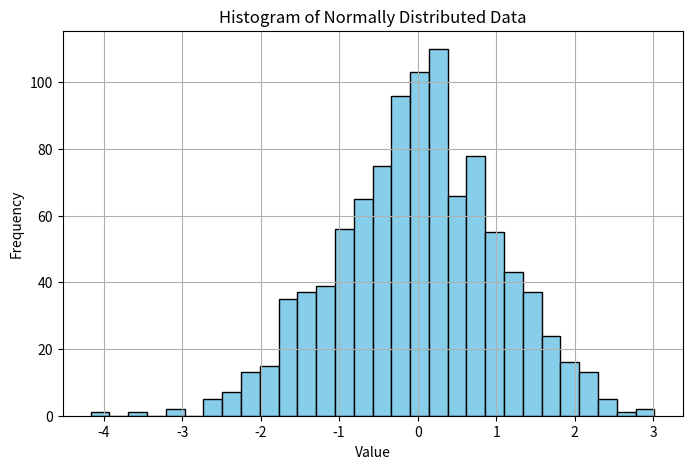

The matplotlib source for this figure:
import numpy as np
import matplotlib.pyplot as plt

# Step 1: Generate random dataset of 1000 values
data = np.random.randn(1000)  # Standard normal distribution (mean=0, std=1)

# Step 2: Calculate statistical metrics
mean = np.mean(data)
std_dev = np.std(data)
variance = np.var(data)
percentile_25 = np.percentile(data, 25)
percentile_50 = np.percentile(data, 50)
percentile_75 = np.percentile(data, 75)

# Print statistical metrics
print("Statistical Metrics:")
print(f"Mean: {mean:.4f}")
print(f"Standard Deviation: {std_dev:.4f}")
print(f"Variance: {variance:.4f}")
print(f"25th Percentile: {percentile_25:.4f}")
print(f"50th Percentile (Median): {percentile_50:.4f}")
print(f"75th Percentile: {percentile_75:.4f}")

# Step 3: Plot histogram using np.histogram() and matplotlib
hist_values, bin_edges = np.histogram(data, bins=30)
plt.figure(figsize=(8, 5))
plt.hist(data, bins=30, color='skyblue', edgecolor='black')
plt.title("Histogram of Normally Distributed Data")
plt.xlabel("Value")
plt.ylabel("Frequency")
plt.grid(True)
plt.show()

# Step 4: Randomly select 100 values and analyze
sample = np.random.choice(data, size=100, replace=False)
sample_mean = np.mean(sample)
sample_std = np.std(sample)

print("\nSample (100 Random Values) Metrics:")
print(f"Sample Mean: {sample_mean:.4f}")
print(f"Sample Standard Deviation: {sample_std:.4f}")
